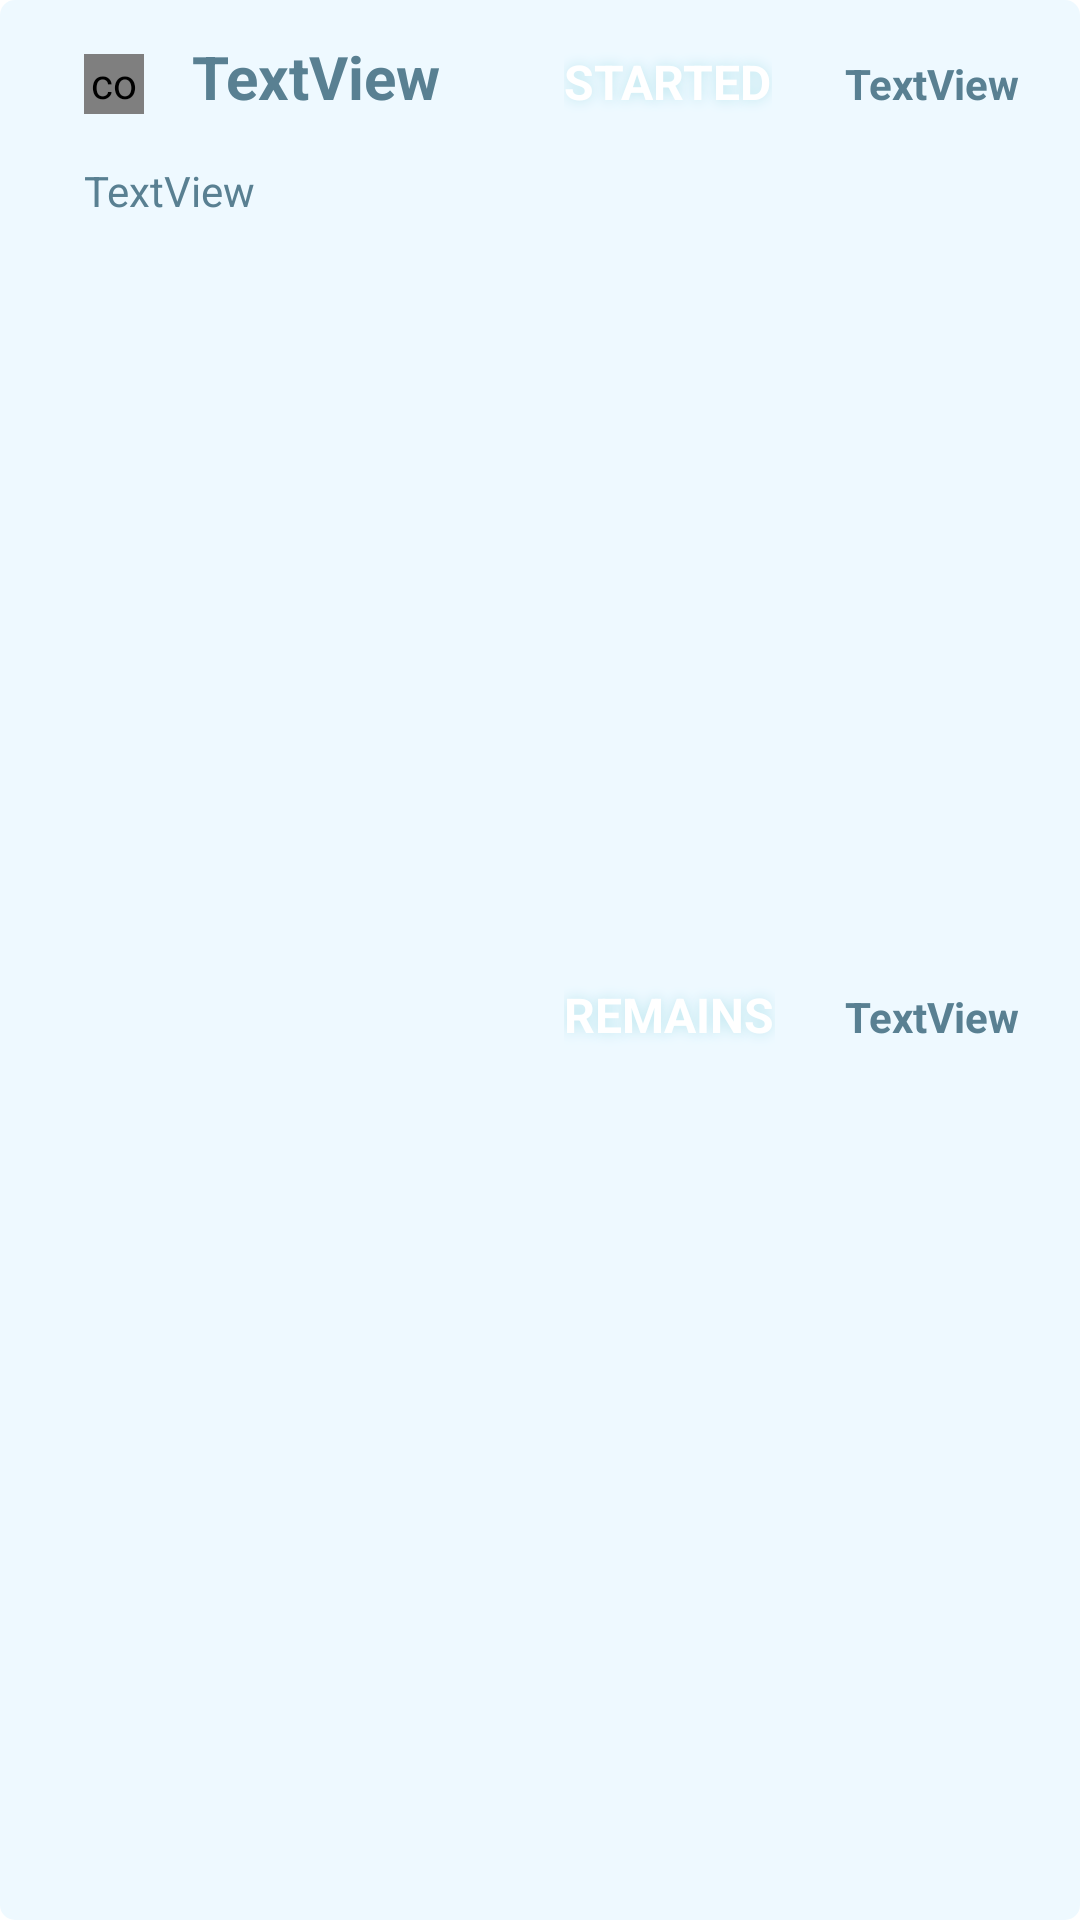

Reconstruct the res/layout file that produces this screen, plus the resources it refers to.
<!-- AndroidManifest.xml: application theme Theme.DeadLiner -->
<!-- res/layout/module_task_introduce.xml -->
<?xml version="1.0" encoding="utf-8"?>
<androidx.constraintlayout.widget.ConstraintLayout xmlns:android="http://schemas.android.com/apk/res/android"
    xmlns:app="http://schemas.android.com/apk/res-auto"
    xmlns:tools="http://schemas.android.com/tools"
    android:id="@+id/task_block"
    android:layout_width="match_parent"
    android:layout_height="90dp"
    android:background="@drawable/taskintro"
    android:orientation="vertical"
    tools:context=".TaskBlock">

    

    <com.example.deadliner.MyProgressBar
        android:id="@+id/task_intro_color"
        android:layout_width="20dp"
        android:layout_height="20dp"
        android:layout_marginStart="28dp"
        android:layout_marginTop="18dp"
        app:layout_constraintStart_toStartOf="parent"
        app:layout_constraintTop_toTopOf="parent" />

    <TextView
        android:id="@+id/task_block_name"
        android:layout_width="wrap_content"
        android:layout_height="wrap_content"
        android:layout_marginStart="64dp"
        android:layout_marginTop="12dp"
        android:textStyle="bold"
        android:text="TextView"
        android:textColor="@color/gray_blue_dark"
        android:textSize="20sp"
        app:layout_constraintStart_toStartOf="parent"
        app:layout_constraintTop_toTopOf="parent" />

    <TextView
        android:id="@+id/task_block_sted"
        android:layout_width="wrap_content"
        android:layout_height="wrap_content"
        android:layout_marginTop="52dp"
        android:layout_marginRight="20dp"
        android:text="TextView"
        android:textStyle="bold"
        android:textColor="@color/gray_blue_dark"
        app:layout_constraintBaseline_toBaselineOf="@id/task_block_name"
        app:layout_constraintRight_toRightOf="parent"
        app:layout_constraintTop_toTopOf="parent" />

    <TextView
        android:id="@+id/st_hinter"
        android:layout_width="wrap_content"
        android:layout_height="wrap_content"
        android:shadowColor="@color/light_blue"
        android:layout_marginStart="160dp"
        android:shadowRadius="10"
        android:text="STARTED"
        android:textColor="@color/white"
        android:textSize="16dp"
        android:textStyle="bold"
        app:layout_constraintBaseline_toBaselineOf="@id/task_block_sted"
        app:layout_constraintBottom_toBottomOf="@+id/task_block_sted"
        app:layout_constraintStart_toStartOf="@+id/task_intro_color" />

    <TextView
        android:id="@+id/rm_hinter"
        android:layout_width="wrap_content"
        android:layout_height="wrap_content"
        android:shadowColor="@color/light_blue"
        android:shadowRadius="10"
        android:text="REMAINS"
        android:textColor="@color/white"
        android:textSize="16dp"
        android:textStyle="bold"
        app:layout_constraintBaseline_toBaselineOf="@+id/task_block_days_remain"
        app:layout_constraintStart_toStartOf="@+id/st_hinter" />

    <TextView
        android:id="@+id/task_block_days_remain"
        android:layout_width="wrap_content"
        android:layout_height="wrap_content"
        android:text="TextView"
        android:textColor="@color/gray_blue_dark"
        android:textStyle="bold"
        app:layout_constraintBottom_toBottomOf="parent"
        app:layout_constraintEnd_toEndOf="@+id/task_block_sted"
        app:layout_constraintTop_toBottomOf="@+id/task_block_sted" />

    <TextView
        android:id="@+id/task_block_ddl"
        android:layout_width="wrap_content"
        android:layout_height="wrap_content"
        android:layout_marginStart="28dp"
        android:layout_marginTop="15dp"
        android:text="TextView"
        android:textColor="@color/gray_blue_dark"
        app:layout_constraintStart_toStartOf="parent"
        app:layout_constraintTop_toBottomOf="@+id/task_block_name" />
</androidx.constraintlayout.widget.ConstraintLayout>
<!-- resources referenced by this layout -->
<resources>
  <color name="gray_blue_dark">#FF598092</color>
  <color name="light_blue">#FFBCE6EE</color>
  <color name="white">#FFFFFFFF</color>
  <!-- drawable taskintro (drawable) -->
  <?xml version="1.0" encoding="utf-8"?>
  <layer-list xmlns:android="http://schemas.android.com/apk/res/android">
  <item>
      <shape>
          <corners android:radius="5dp"/>
          <solid android:color="@color/trans_light_blue_200" />
  
      </shape>
  </item>
  
  </layer-list>
  <style name="Theme.DeadLiner" parent="Theme.MaterialComponents.DayNight.NoActionBar">
          
          <item name="colorPrimary">@color/gray_blue</item>
          <item name="colorPrimaryVariant">@color/gray_blue</item>
          
          <item name="colorOnPrimary">@color/white</item>
          
          <item name="colorSecondary">@color/teal_200</item>
          <item name="colorSecondaryVariant">@color/teal_700</item>
          <item name="colorOnSecondary">@color/black</item>
          
          <item name="android:statusBarColor">?attr/colorPrimaryVariant</item>
          
          <item name="android:textColor">#FF1B282E</item>
      </style>
  <color name="trans_light_blue_200">#2281D4FA</color>
  <color name="gray_blue">#FFD2E8EC</color>
  <color name="teal_200">#FF03DAC5</color>
  <color name="teal_700">#FF018786</color>
  <color name="black">#FF000000</color>
</resources>
